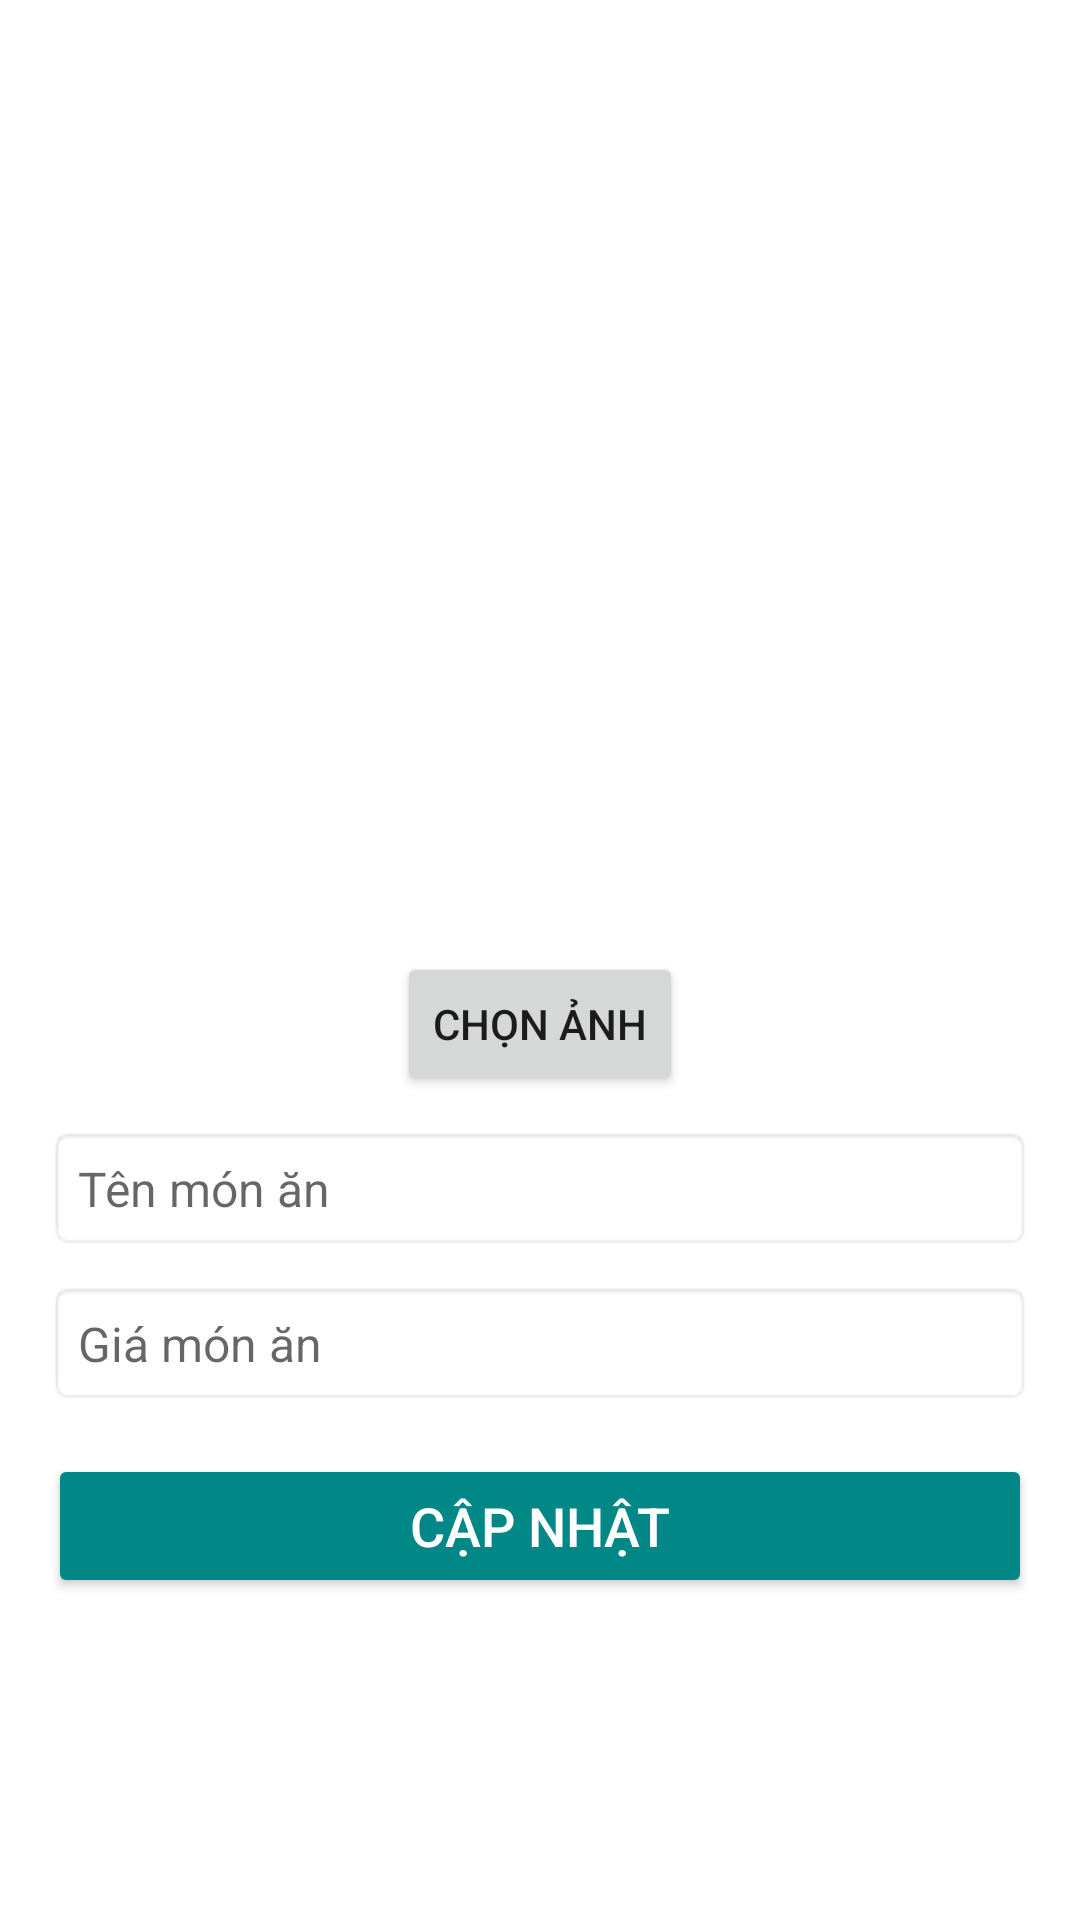

Write the Android layout XML for this screen, with the resource values it uses.
<!-- AndroidManifest.xml: application theme Theme._22A1001D0237 -->
<!-- res/layout/activity_edit_food.xml -->
<?xml version="1.0" encoding="utf-8"?>
<LinearLayout
    xmlns:android="http://schemas.android.com/apk/res/android"
    android:layout_width="match_parent"
    android:layout_height="match_parent"
    android:orientation="vertical"
    android:padding="16dp"
    android:gravity="center">

    
    <ImageView
        android:id="@+id/img_preview"
        android:layout_width="200dp"
        android:layout_height="200dp"
        android:scaleType="centerCrop"
        />

    
    <Button
        android:id="@+id/btn_select_image"
        android:layout_width="wrap_content"
        android:layout_height="wrap_content"
        android:text="Chọn ảnh"
        android:layout_marginTop="10dp" />

    
    <EditText
        android:id="@+id/edt_name"
        android:layout_width="match_parent"
        android:layout_height="wrap_content"
        android:hint="Tên món ăn"
        android:layout_marginTop="10dp"
        android:padding="10dp"
        android:background="@android:drawable/editbox_background"
        android:textSize="16sp" />

    
    <EditText
        android:id="@+id/edt_price"
        android:layout_width="match_parent"
        android:layout_height="wrap_content"
        android:hint="Giá món ăn"
        android:inputType="numberDecimal"
        android:layout_marginTop="10dp"
        android:padding="10dp"
        android:background="@android:drawable/editbox_background"
        android:textSize="16sp" />

    
    <Button
        android:id="@+id/btn_update"
        android:layout_width="match_parent"
        android:layout_height="wrap_content"
        android:text="Cập nhật"
        android:layout_marginTop="16dp"
        android:backgroundTint="@color/teal_700"
        android:textColor="@android:color/white"
        android:textSize="18sp" />

</LinearLayout>
<!-- resources referenced by this layout -->
<resources>
  <style name="Theme._22A1001D0237" parent="Theme.MaterialComponents.DayNight.DarkActionBar">
          
          <item name="colorPrimary">@color/purple_500</item>
          <item name="colorPrimaryVariant">@color/purple_700</item>
          <item name="colorOnPrimary">@color/white</item>
          
          <item name="colorSecondary">@color/teal_200</item>
          <item name="colorSecondaryVariant">@color/teal_700</item>
          <item name="colorOnSecondary">@color/black</item>
          
          <item name="android:statusBarColor">?attr/colorPrimaryVariant</item>
          
      </style>
  <!-- not gathered from this repository: default colours our renderer supplied (Android Studio template values) -->
  <color name="purple_500">#FF6200EE</color>
  <color name="purple_700">#FF3700B3</color>
  <color name="teal_200">#FF03DAC5</color>
  <color name="teal_700">#FF018786</color>
  <color name="black">#FF000000</color>
  <color name="white">#FFFFFFFF</color>
</resources>
